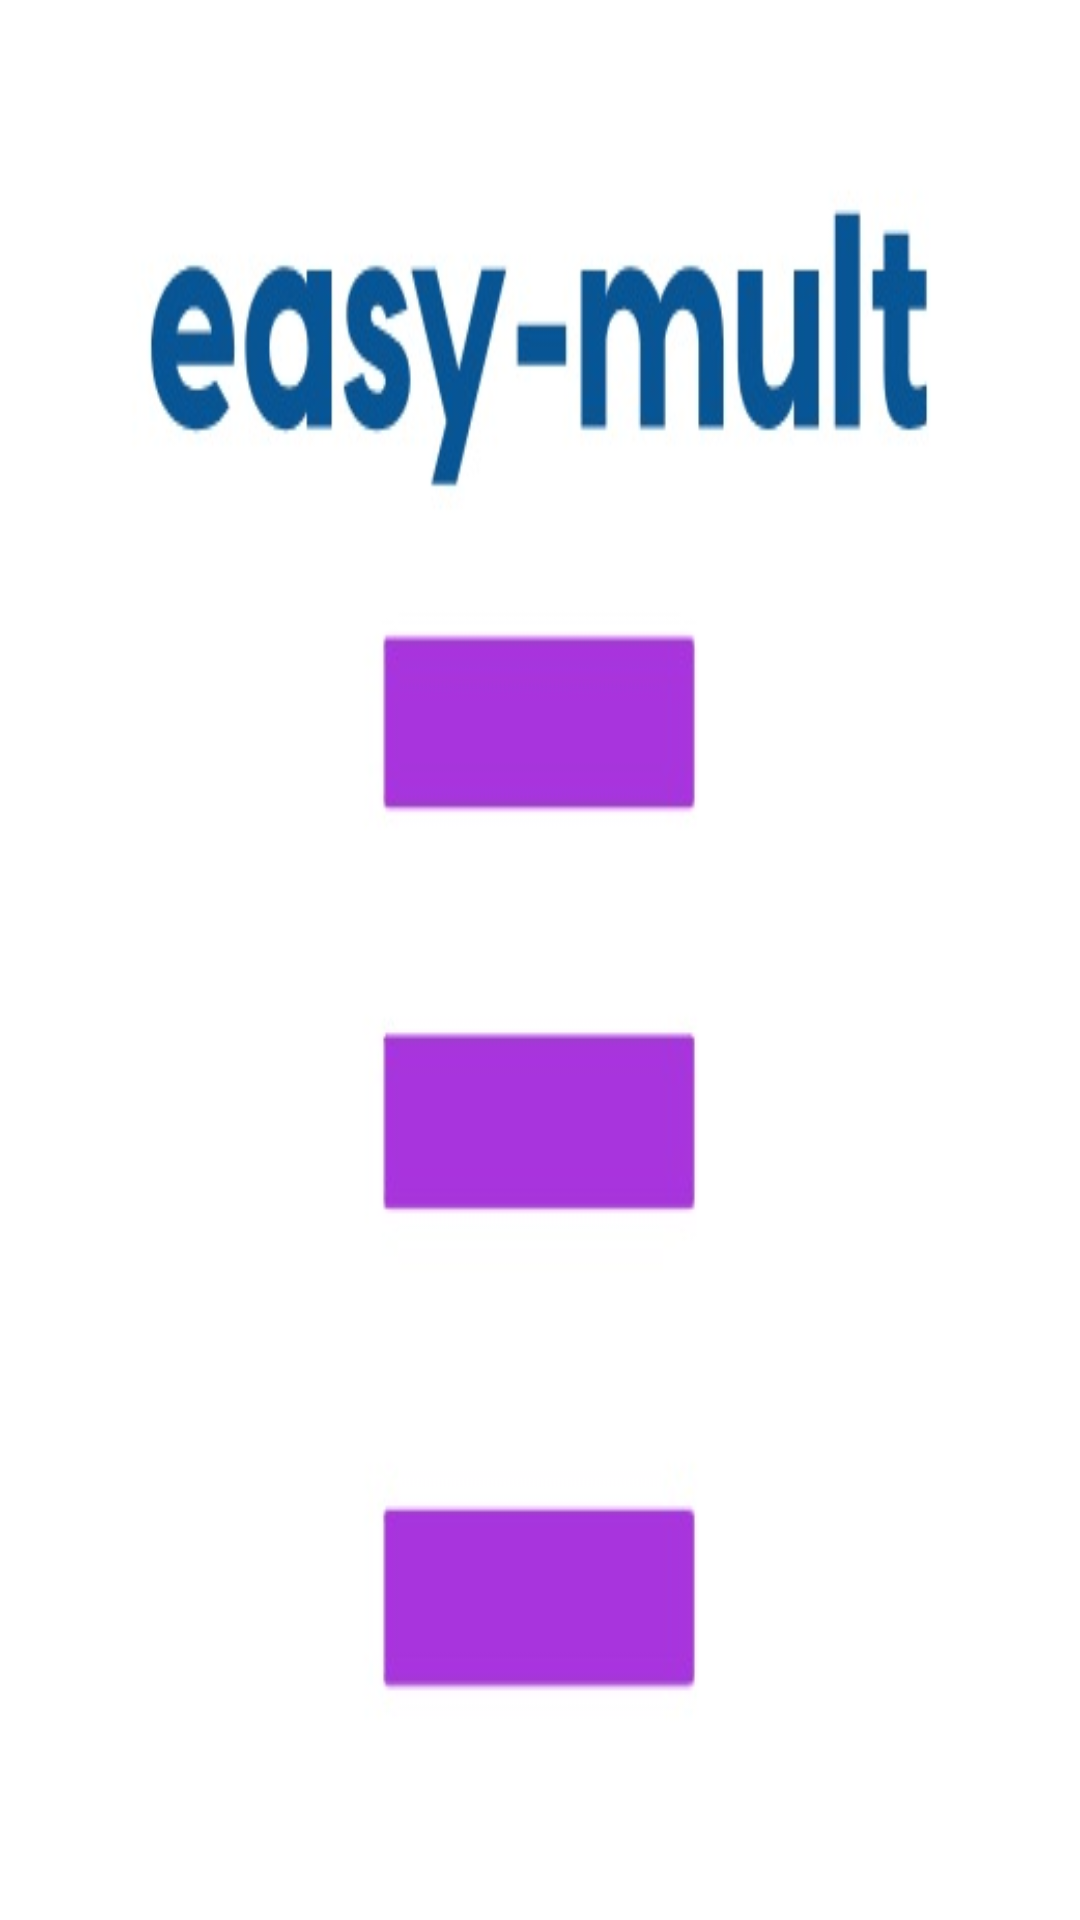

Android layout source for this screen:
<!-- AndroidManifest.xml: application theme Theme.HM_2 -->
<!-- res/layout/activity_main.xml -->
<?xml version="1.0" encoding="utf-8"?>
<LinearLayout xmlns:android="http://schemas.android.com/apk/res/android"
    xmlns:tools="http://schemas.android.com/tools"
    android:layout_width="match_parent"
    android:layout_height="match_parent"



    android:background="@drawable/mypng"
    android:foregroundTint="#070707"
    android:gravity="center|top"
    android:orientation="vertical">

</LinearLayout>
<!-- resources referenced by this layout -->
<resources>
  <!-- drawable mypng: jpg bitmap (drawable, 20552 bytes) -->
  <style name="Theme.HM_2" parent="Base.Theme.HM_2" />
  <style name="Base.Theme.HM_2" parent="Theme.Material3.DayNight.NoActionBar">
          
          
  
  
      </style>
</resources>
